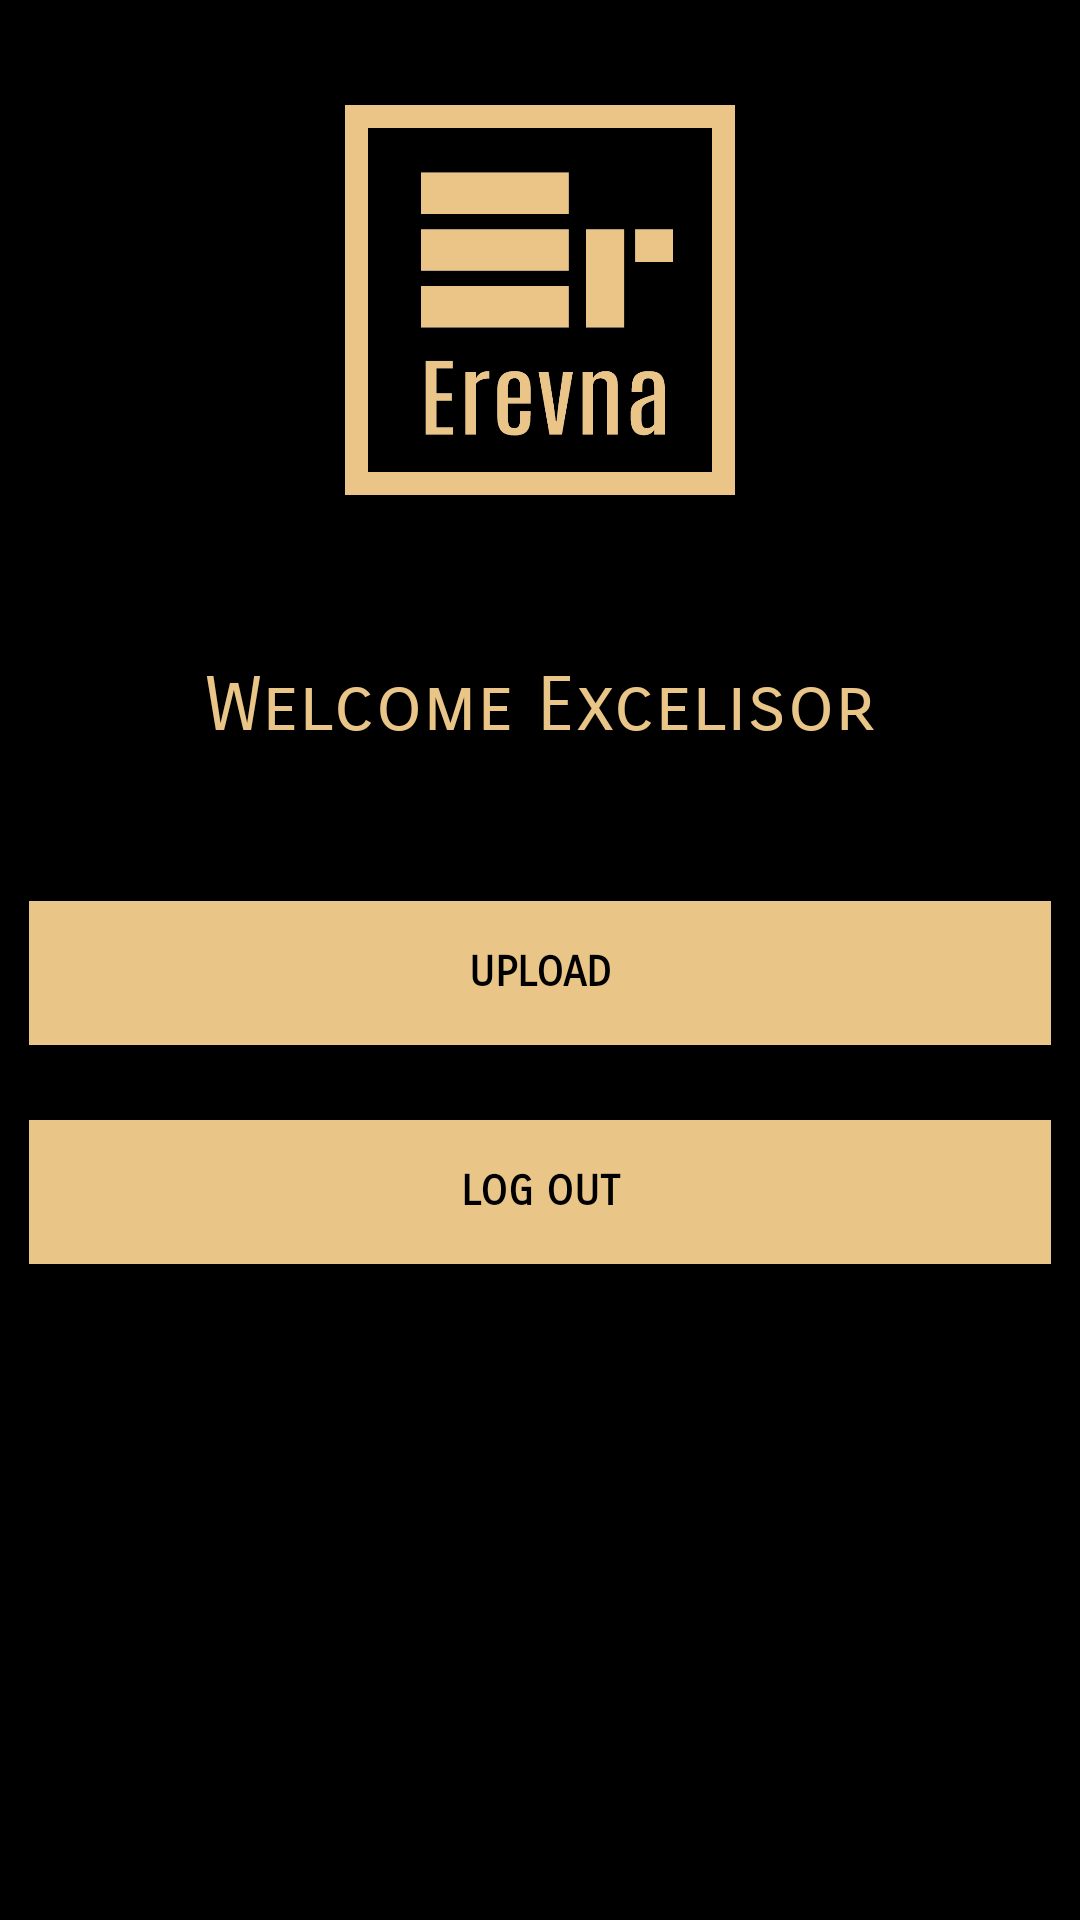

Android layout source for this screen:
<!-- AndroidManifest.xml: application theme AppTheme -->
<!-- res/layout/activity_userscreen.xml -->
<?xml version="1.0" encoding="utf-8"?>
<androidx.coordinatorlayout.widget.CoordinatorLayout xmlns:android="http://schemas.android.com/apk/res/android"
    xmlns:app="http://schemas.android.com/apk/res-auto"
    xmlns:tools="http://schemas.android.com/tools"
    android:id="@+id/activity_userscreen"
    android:layout_width="match_parent"
    android:layout_height="match_parent"
    android:paddingBottom="@dimen/activity_vertical_margin"
    android:paddingLeft="@dimen/activity_horizontal_margin"
    android:paddingRight="@dimen/activity_horizontal_margin"
    android:background="@color/black"
    android:paddingTop="@dimen/activity_vertical_margin"
    tools:context="com.xxyoxx.erevna.userscreen">

    <LinearLayout
        android:layout_width="match_parent"
        android:layout_height="wrap_content"
        android:paddingStart="10sp"
        android:orientation="vertical"
        android:paddingEnd="10dp"
        android:gravity="center"
        >

        <ImageView
            android:layout_width="match_parent"
            android:layout_height="200dp"
            android:src="@drawable/ic_erevna"
            android:layout_gravity="center"
            android:padding="35dp"
            android:id="@+id/imageView" />

        <TextView
            android:layout_width="match_parent"
            android:layout_height="match_parent"
            android:text="Welcome Excelisor"
            android:textColor="@color/gold"
            android:textSize="25sp"
            android:fontFamily="sans-serif-smallcaps"
            android:textAlignment="center"
            android:paddingBottom="50dp"
            android:id="@+id/namee"
            android:paddingTop="20dp"/>

        <Button
            android:layout_width="match_parent"
            android:layout_height="wrap_content"
            android:background="@color/gold"
            android:text="Upload"
            android:textColor="@color/black"
            android:id="@+id/upl"
            android:fontFamily="sans-serif-smallcaps"
            android:textStyle="bold"
            android:textSize="14sp" />

        <LinearLayout
            android:layout_width="match_parent"
            android:layout_height="wrap_content"
            android:paddingTop="25dp">

            <Button
                android:layout_width="match_parent"
                android:layout_height="wrap_content"
                android:text="Log Out"
                android:textColor="@color/black"
                android:fontFamily="sans-serif-smallcaps"
                android:background="@color/gold"
                android:textStyle="bold"
                android:id="@+id/log_out" />
        </LinearLayout>

    </LinearLayout>


</androidx.coordinatorlayout.widget.CoordinatorLayout>
<!-- resources referenced by this layout -->
<resources>
  <color name="black">#000000</color>
  <color name="gold">#eac588</color>
  <!-- drawable ic_erevna: png bitmap (drawable, 10583 bytes) -->
  <style name="AppTheme" parent="Theme.AppCompat.Light.NoActionBar">
          
          <item name="colorPrimary">@color/colorPrimary</item>
          <item name="colorPrimaryDark">@color/colorPrimaryDark</item>
          <item name="colorAccent">@color/colorAccent</item>
          <item name="android:textColorHint">@color/secondary_text</item>
      </style>
  <color name="colorPrimary">#040707</color>
  <color name="colorPrimaryDark">#040707</color>
  <color name="colorAccent">#eac588</color>
  <color name="secondary_text">#eac588</color>
</resources>
